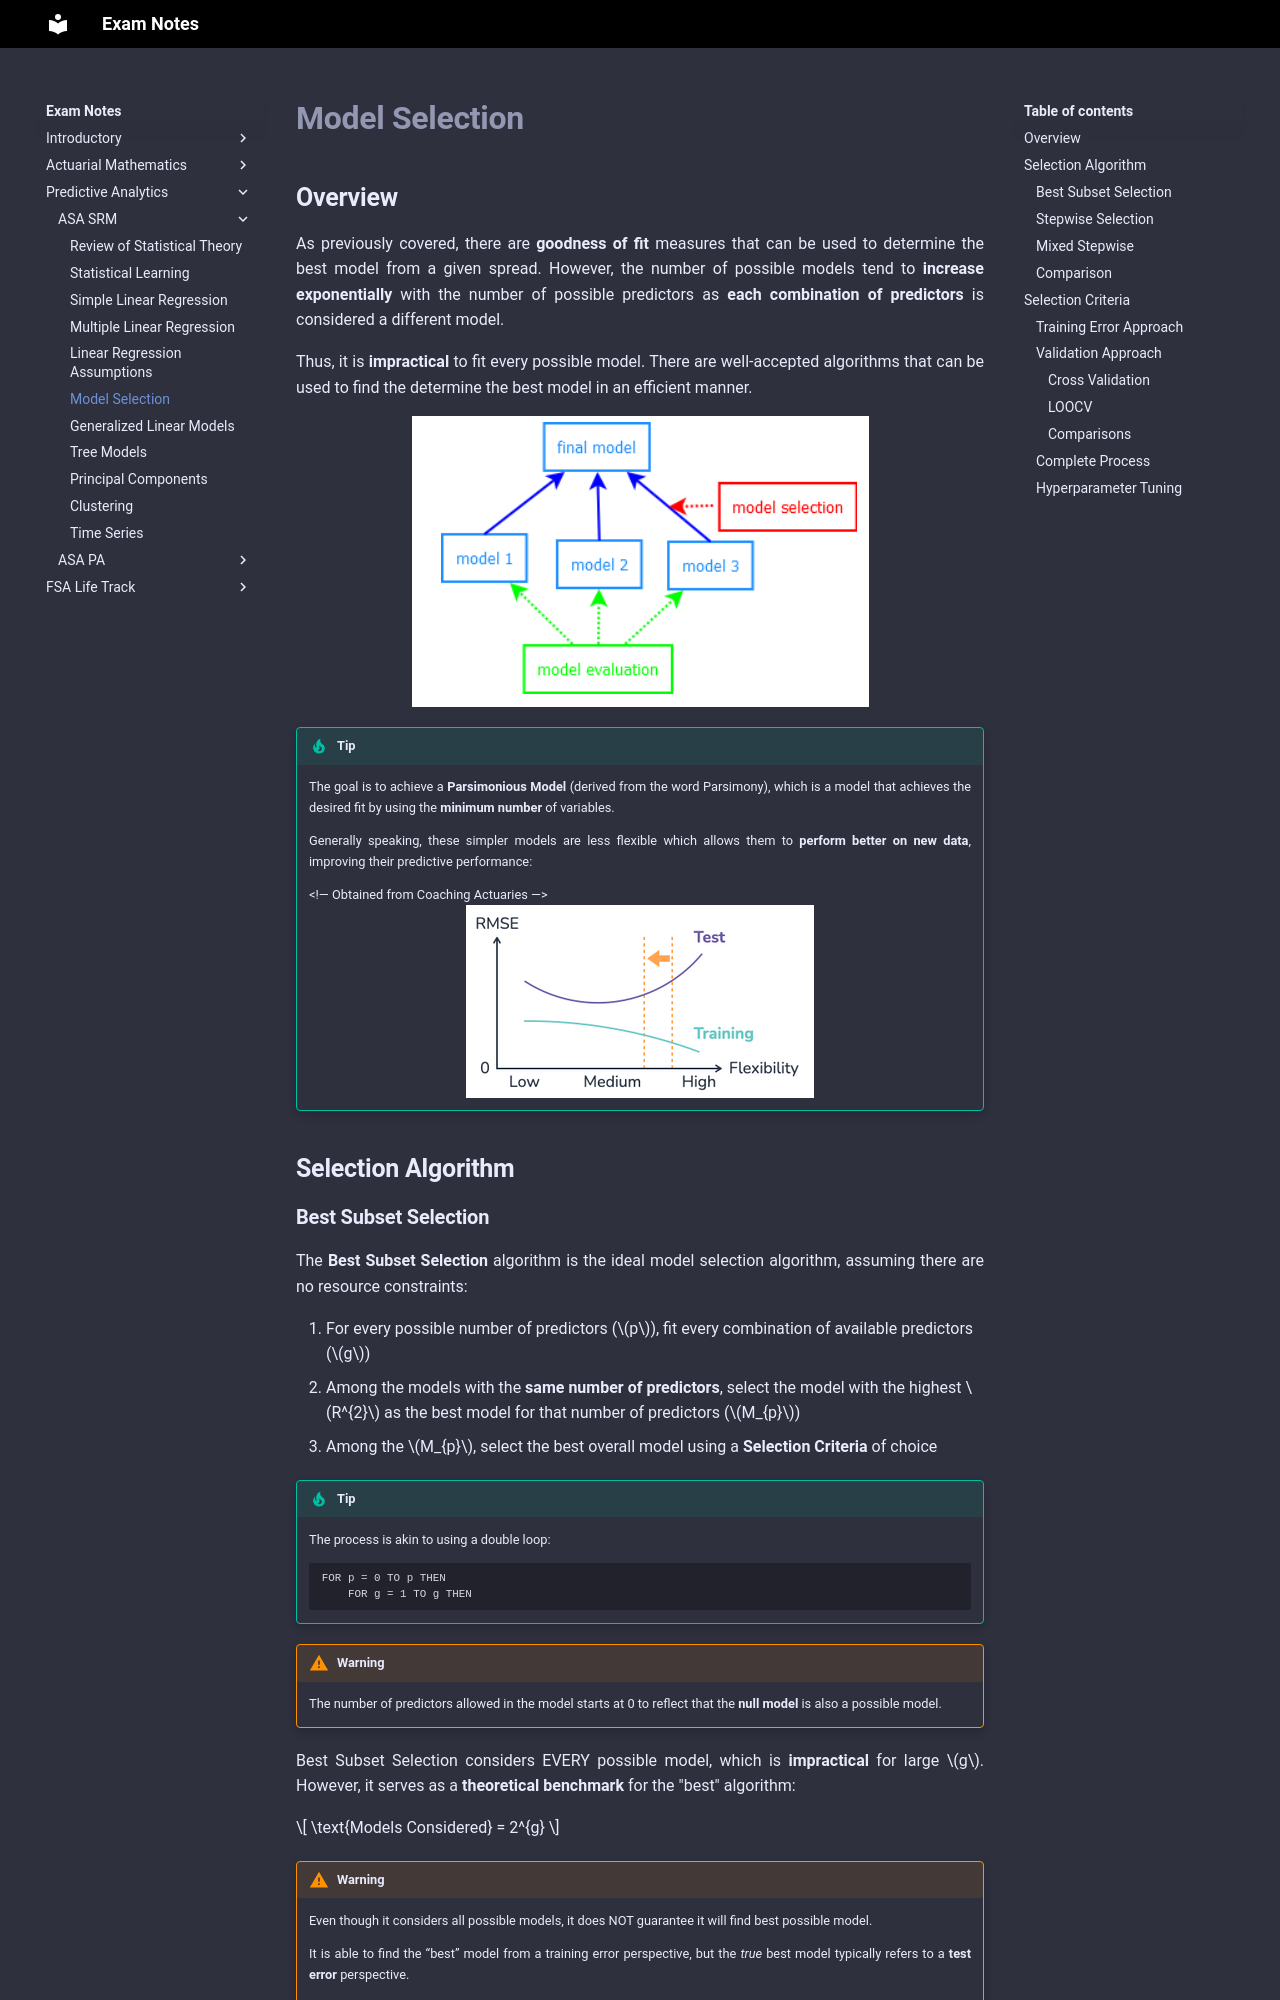

repository: Sleepypiggi/Exam_Notes · page: 3_PREDICTIVE_ANALYTICS/0_ASA_SRM/5. Model Selection/index.html · generator: mkdocs

# **Model Selection**

## **Overview**

As previously covered, there are **goodness of fit** measures that can be used to determine the best model from a given spread. However, the number of possible models tend to **increase exponentially** with the number of possible predictors as **each combination of predictors** is considered a different model.

Thus, it is **impractical** to fit every possible model. There are well-accepted algorithms that can be used to find the determine the best model in an efficient manner.

<!-- Obtained from Kaggle -->
![MODEL_SELECTION](Assets/5.%20Model%20Selection.md/MODEL_SELECTION.png){.center}

!!! Tip

    The goal is to achieve a **Parsimonious Model** (derived from the word Parsimony), which is a model that achieves the desired fit by using the **minimum number** of variables.
    
    Generally speaking, these simpler models are less flexible which allows them to **perform better on new data**, improving their predictive performance:

    <!— Obtained from Coaching Actuaries —>
    ![SUBSET_PERFORMANCE](Assets/5.%20Model%20Selection.md/SUBSET_PERFORMANCE.png){.center}

## **Selection Algorithm**

### **Best Subset Selection**

The **Best Subset Selection** algorithm is the ideal model selection algorithm, assuming there are no resource constraints:

1. For every possible number of predictors ($p$), fit every combination of available predictors ($g$)
2. Among the models with the **same number of predictors**, select the model with the highest $R^{2}$ as the best model for that number of predictors ($M_{p}$)
3. Among the $M_{p}$, select the best overall model using a **Selection Criteria** of choice

!!! Tip

    The process is akin to using a double loop:

    ```
    FOR p = 0 TO p THEN
        FOR g = 1 TO g THEN
    ```
!!! Warning

    The number of predictors allowed in the model starts at 0 to reflect that the **null model** is also a possible model.

Best Subset Selection considers EVERY possible model, which is **impractical** for large $g$. However, it serves as a **theoretical benchmark** for the "best" algorithm:

$$
    \text{Models Considered} = 2^{g}
$$

!!! Warning

    Even though it considers all possible models, it does NOT guarantee it will find best possible model.

    It is able to find the “best” model from a training error perspective, but the *true* best model typically refers to a **test error** perspective.

    Since there is NO way to perfectly estimate the test error, thus there is **no guarantee** to find the true best model. This is true **regardless of whichever selection method** is used.
